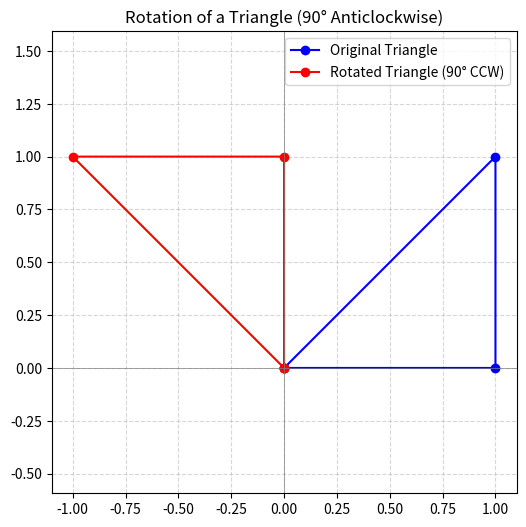

This chart was generated by the following Python code:
import matplotlib.pyplot as plt

# Original triangle coordinates
P1 = (0, 0)
P2 = (1, 0)
P3 = (1, 1)

# Rotation 90° anticlockwise: (x', y') = (-y, x)
def rotate_90_ccw(x, y):
    return -y, x

# Apply rotation
P1_new = rotate_90_ccw(*P1)
P2_new = rotate_90_ccw(*P2)
P3_new = rotate_90_ccw(*P3)

# Prepare for plotting
orig_x = [P1[0], P2[0], P3[0], P1[0]]
orig_y = [P1[1], P2[1], P3[1], P1[1]]

rot_x = [P1_new[0], P2_new[0], P3_new[0], P1_new[0]]
rot_y = [P1_new[1], P2_new[1], P3_new[1], P1_new[1]]

# Plotting
plt.figure(figsize=(6,6))
plt.plot(orig_x, orig_y, 'b-o', label='Original Triangle')
plt.plot(rot_x, rot_y, 'r-o', label='Rotated Triangle (90° CCW)')

plt.axhline(0, color='gray', linewidth=0.5)
plt.axvline(0, color='gray', linewidth=0.5)
plt.grid(True, linestyle='--', alpha=0.5)
plt.legend()
plt.title('Rotation of a Triangle (90° Anticlockwise)')
plt.axis('equal')
plt.show()

# Print new coordinates
print("New coordinates after rotation:")
print(f"P1' = {P1_new}")
print(f"P2' = {P2_new}")
print(f"P3' = {P3_new}")
